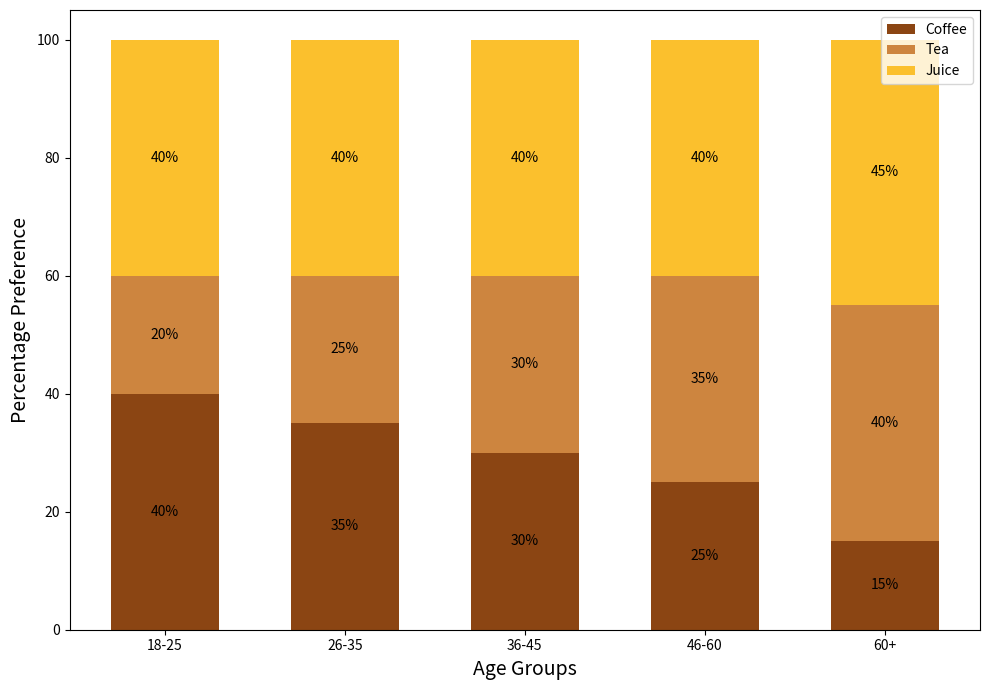

This chart was generated by the following Python code:
import matplotlib.pyplot as plt
import numpy as np

# Age groups and beverage preferences data
age_groups = ['18-25', '26-35', '36-45', '46-60', '60+']
beverages = ['Coffee', 'Tea', 'Juice']

# Beverage consumption data in percentage
coffee_preference = [40, 35, 30, 25, 15]
tea_preference = [20, 25, 30, 35, 40]
juice_preference = [40, 40, 40, 40, 45]

# Create the figure and the axis
fig, ax = plt.subplots(figsize=(10, 7))

# Define bar width
bar_width = 0.6

# Generate bar positions
bar_positions = np.arange(len(age_groups))

# Create a stacked bar chart
ax.bar(bar_positions, coffee_preference, bar_width, color='#8B4513', label='Coffee')
ax.bar(bar_positions, tea_preference, bar_width, bottom=coffee_preference, color='#CD853F', label='Tea')
ax.bar(bar_positions, juice_preference, bar_width, bottom=np.array(coffee_preference) + np.array(tea_preference), color='#FBC02D', label='Juice')

# Annotating each segment with the percentage value
for i, (coffee, tea, juice) in enumerate(zip(coffee_preference, tea_preference, juice_preference)):
    # Annotating Coffee
    ax.annotate(f'{coffee}%', 
                xy=(bar_positions[i], coffee / 2), 
                ha='center', va='center', fontsize=10, color='black')
    
    # Annotating Tea
    ax.annotate(f'{tea}%', 
                xy=(bar_positions[i], coffee + tea / 2), 
                ha='center', va='center', fontsize=10, color='black')

    # Annotating Juice
    ax.annotate(f'{juice}%', 
                xy=(bar_positions[i], coffee + tea + juice / 2), 
                ha='center', va='center', fontsize=10, color='black')

# Configure the plot
ax.set_xlabel('Age Groups', fontsize=14)
ax.set_ylabel('Percentage Preference', fontsize=14)
ax.set_xticks(bar_positions)
ax.set_xticklabels(age_groups)

# Add legend
ax.legend()

# Use tight_layout to prevent overlap and truncation
plt.tight_layout()

# Show the plot
plt.show()
